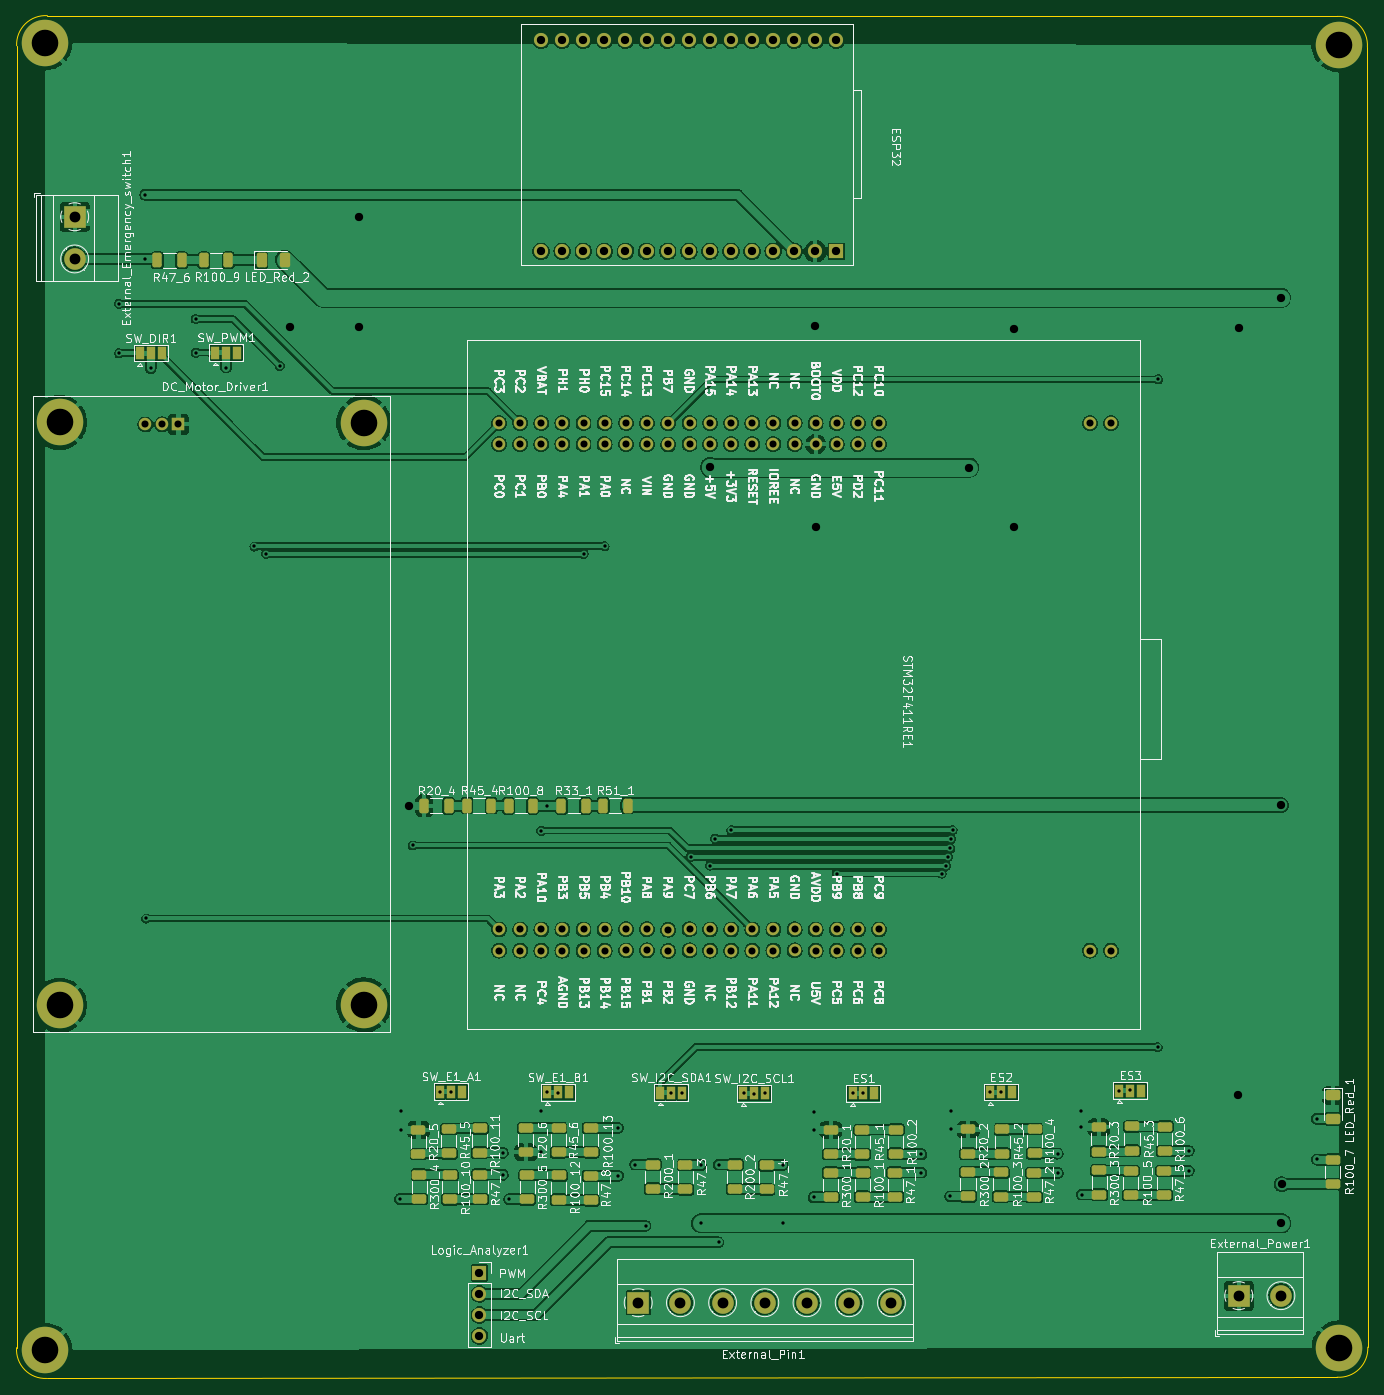
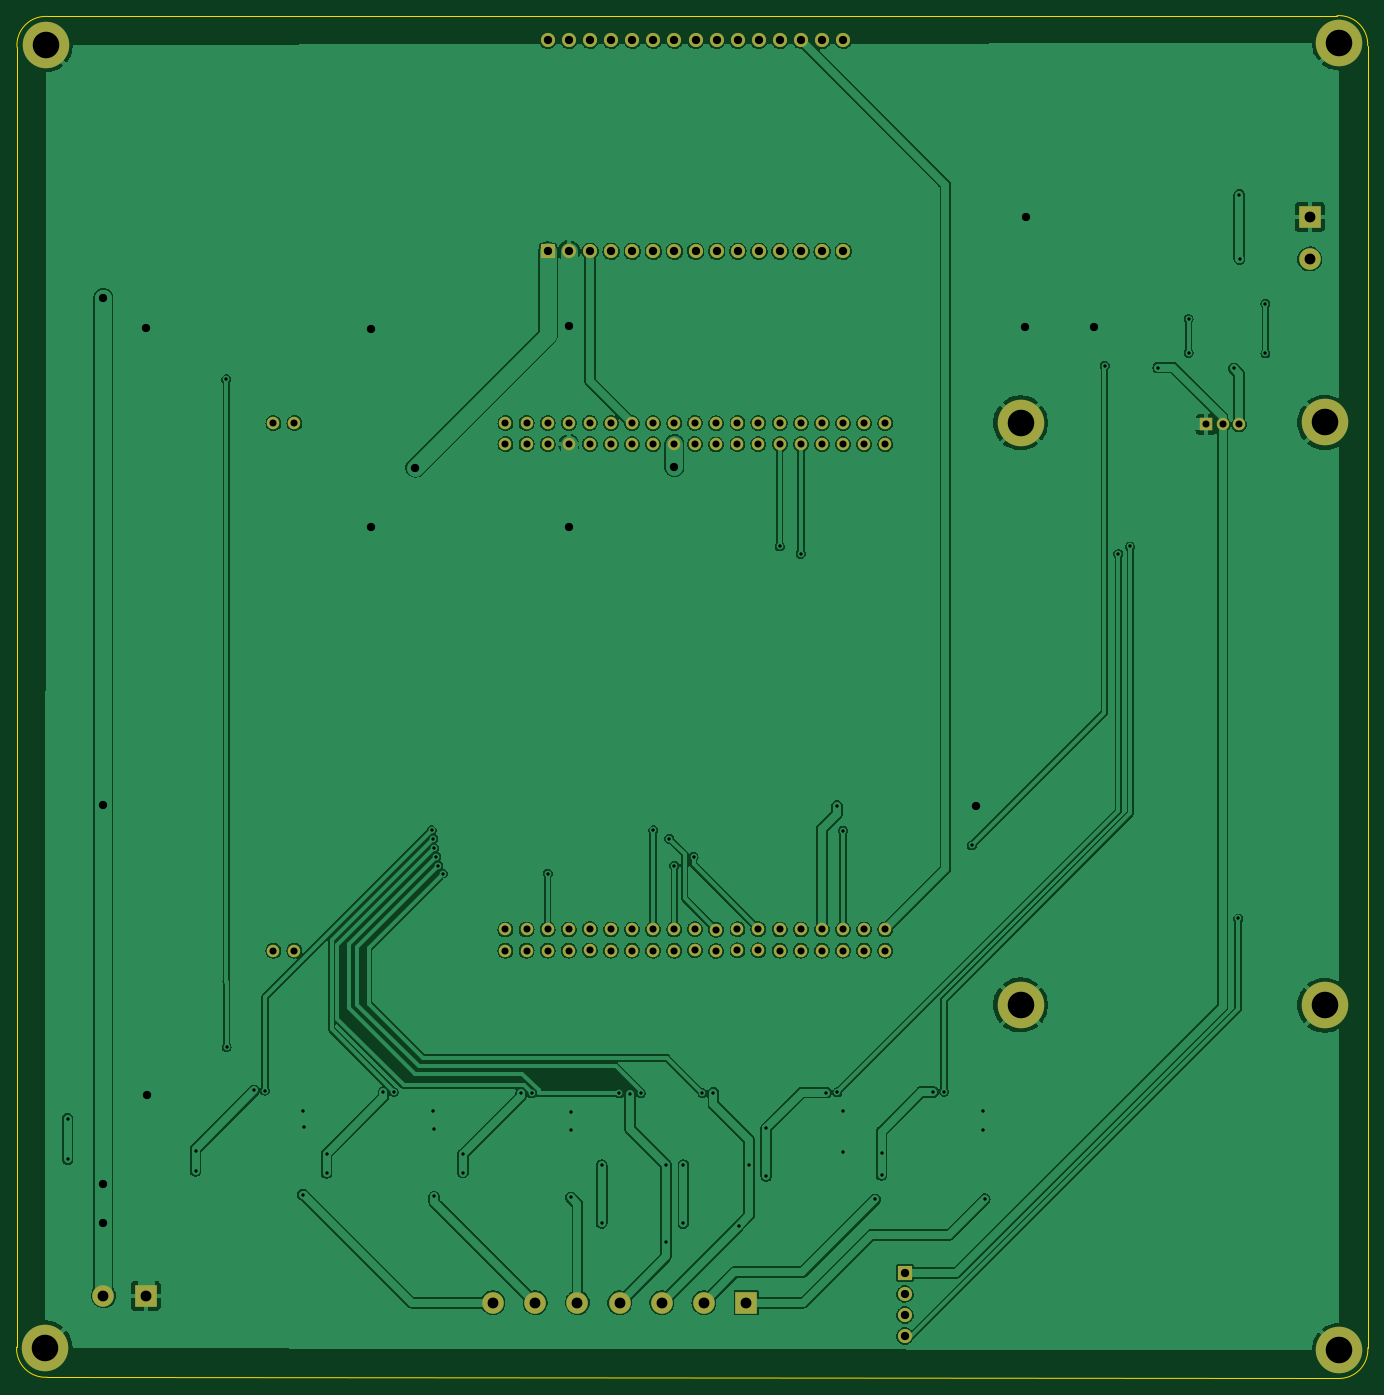
Circuit board: 11 layer files. Board 162.7 x 164.1 mm.
- bottom_copper: FRA261-B_Cu.gbl (542143 bytes)
- bottom_mask: FRA261-B_Mask.gbs (5179 bytes)
- paste: FRA261-B_Paste.gbp (491 bytes)
- bottom_silk: FRA261-B_Silkscreen.gbo (5182 bytes)
- outline: FRA261-Edge_Cuts.gm1 (1051 bytes)
- top_copper: FRA261-F_Cu.gtl (719857 bytes)
- top_mask: FRA261-F_Mask.gts (9537 bytes)
- paste: FRA261-F_Paste.gtp (4117 bytes)
- top_silk: FRA261-F_Silkscreen.gto (210042 bytes)
- drill: FRA261-NPTH.drl (278 bytes)
- drill: FRA261-PTH.drl (4270 bytes)

=== bottom_copper: FRA261-B_Cu.gbl (542143 bytes, source omitted) ===
=== bottom_mask: FRA261-B_Mask.gbs ===
G04 #@! TF.GenerationSoftware,KiCad,Pcbnew,(6.0.11)*
G04 #@! TF.CreationDate,2023-04-07T23:50:29+07:00*
G04 #@! TF.ProjectId,FRA261,46524132-3631-42e6-9b69-6361645f7063,rev?*
G04 #@! TF.SameCoordinates,Original*
G04 #@! TF.FileFunction,Soldermask,Bot*
G04 #@! TF.FilePolarity,Negative*
%FSLAX46Y46*%
G04 Gerber Fmt 4.6, Leading zero omitted, Abs format (unit mm)*
G04 Created by KiCad (PCBNEW (6.0.11)) date 2023-04-07 23:50:29*
%MOMM*%
%LPD*%
G01*
G04 APERTURE LIST*
G04 Aperture macros list*
%AMFreePoly0*
4,1,30,0.171263,0.730184,0.328778,0.674096,0.469953,0.584503,0.587770,0.465861,0.676374,0.324064,0.731362,0.166161,0.750000,0.000000,0.749708,-0.020941,0.726437,-0.186517,0.667062,-0.342823,0.574533,-0.482091,0.453449,-0.597397,0.309828,-0.683013,0.150808,-0.734681,-0.015707,-0.749836,-0.181441,-0.727722,-0.338158,-0.669439,-0.478068,-0.577885,-0.594217,-0.457609,-0.680833,-0.314589,
-0.733611,-0.155934,-0.749927,0.010472,-0.728971,0.176357,-0.671784,0.333476,-0.581208,0.474022,-0.461746,0.591008,-0.319334,0.678620,-0.161051,0.732504,0.005236,0.749982,0.171263,0.730184,0.171263,0.730184,$1*%
G04 Aperture macros list end*
%ADD10R,2.600000X2.600000*%
%ADD11C,2.600000*%
%ADD12C,3.600000*%
%ADD13C,5.600000*%
%ADD14FreePoly0,270.000000*%
%ADD15R,1.700000X1.700000*%
%ADD16O,1.700000X1.700000*%
%ADD17FreePoly0,90.000000*%
%ADD18R,1.500000X1.500000*%
G04 APERTURE END LIST*
D10*
X136595000Y-188105000D03*
D11*
X141675000Y-188105000D03*
X146755000Y-188105000D03*
X151835000Y-188105000D03*
X156915000Y-188105000D03*
X161995000Y-188105000D03*
X167075000Y-188105000D03*
D12*
X103560000Y-82180000D03*
D13*
X103560000Y-82180000D03*
D12*
X66940000Y-82130000D03*
D13*
X66940000Y-82130000D03*
X65180000Y-36450000D03*
D12*
X65180000Y-36450000D03*
D14*
X165570000Y-82210000D03*
X165570000Y-84750000D03*
X163030000Y-82210000D03*
X163030000Y-84750000D03*
X160490000Y-82210000D03*
X160490000Y-84750000D03*
X157950000Y-82210000D03*
X157950000Y-84750000D03*
X155418332Y-82184446D03*
X155418332Y-84724446D03*
X152870000Y-82210000D03*
X152870000Y-84750000D03*
X150330000Y-82210000D03*
X150330000Y-84750000D03*
X147790000Y-82210000D03*
X147790000Y-84750000D03*
X145250000Y-82210000D03*
X145250000Y-84750000D03*
X142769553Y-82184446D03*
X142769553Y-84724446D03*
X140203998Y-82244109D03*
X140203998Y-84784109D03*
X137638444Y-82184446D03*
X137638444Y-84724446D03*
X135132554Y-82184446D03*
X135132554Y-84724446D03*
X132550000Y-82210000D03*
X132550000Y-84750000D03*
X130010000Y-82210000D03*
X130010000Y-84750000D03*
X127470000Y-82210000D03*
X127470000Y-84750000D03*
X124930000Y-82210000D03*
X124930000Y-84750000D03*
X122390000Y-82210000D03*
X122390000Y-84750000D03*
X119850000Y-82210000D03*
X119850000Y-84750000D03*
X165570000Y-143170000D03*
X165570000Y-145710000D03*
X163030000Y-143170000D03*
X163030000Y-145710000D03*
X160490000Y-143170000D03*
X160490000Y-145710000D03*
X157950000Y-143170000D03*
X157950000Y-145710000D03*
X155418332Y-143144446D03*
X155418332Y-145684446D03*
X152870000Y-143170000D03*
X152870000Y-145710000D03*
X150330000Y-143170000D03*
X150330000Y-145710000D03*
X147790000Y-143170000D03*
X147790000Y-145710000D03*
X145250000Y-143170000D03*
X145250000Y-145710000D03*
X142769553Y-143144446D03*
X142769553Y-145684446D03*
X140203998Y-143204109D03*
X140203998Y-145744109D03*
X137638444Y-143144446D03*
X137638444Y-145684446D03*
X135132554Y-143144446D03*
X135132554Y-145684446D03*
X132550000Y-143170000D03*
X132550000Y-145710000D03*
X130010000Y-143170000D03*
X130010000Y-145710000D03*
X127470000Y-143170000D03*
X127470000Y-145710000D03*
X124930000Y-143170000D03*
X124930000Y-145710000D03*
X122390000Y-143170000D03*
X122390000Y-145710000D03*
X119850000Y-143170000D03*
X119850000Y-145710000D03*
X193510000Y-82210000D03*
X190970000Y-82210000D03*
X193510000Y-145710000D03*
X190970000Y-145710000D03*
D10*
X208885000Y-187255000D03*
D11*
X213965000Y-187255000D03*
D13*
X103560000Y-152260000D03*
D12*
X103560000Y-152260000D03*
D15*
X117485000Y-184500000D03*
D16*
X117485000Y-187040000D03*
X117485000Y-189580000D03*
X117485000Y-192120000D03*
D13*
X66940000Y-152280000D03*
D12*
X66940000Y-152280000D03*
D13*
X65180000Y-193810000D03*
D12*
X65180000Y-193810000D03*
X220930000Y-36650000D03*
D13*
X220930000Y-36650000D03*
D10*
X68755000Y-57375000D03*
D11*
X68755000Y-62455000D03*
D13*
X220990000Y-193550000D03*
D12*
X220990000Y-193550000D03*
D16*
X160460000Y-36130000D03*
X157920000Y-36130000D03*
X155380000Y-36130000D03*
X152840000Y-36130000D03*
X150300000Y-36130000D03*
X147760000Y-36130000D03*
X145220000Y-36130000D03*
X142680000Y-36130000D03*
X140140000Y-36130000D03*
X137600000Y-36130000D03*
X135060000Y-36130000D03*
X132520000Y-36130000D03*
X129980000Y-36130000D03*
X127440000Y-36130000D03*
X124900000Y-36130000D03*
D15*
X160460000Y-61530000D03*
D16*
X157920000Y-61530000D03*
X155380000Y-61530000D03*
X152840000Y-61530000D03*
X150300000Y-61530000D03*
X147760000Y-61530000D03*
X145220000Y-61530000D03*
X142680000Y-61530000D03*
X140140000Y-61530000D03*
X137600000Y-61530000D03*
X135060000Y-61530000D03*
X132520000Y-61530000D03*
X129980000Y-61530000D03*
X127440000Y-61530000D03*
X124900000Y-61530000D03*
D17*
X77250000Y-82370000D03*
X79250000Y-82370000D03*
D18*
X81250000Y-82370000D03*
M02*

=== paste: FRA261-B_Paste.gbp ===
G04 #@! TF.GenerationSoftware,KiCad,Pcbnew,(6.0.11)*
G04 #@! TF.CreationDate,2023-04-07T23:50:29+07:00*
G04 #@! TF.ProjectId,FRA261,46524132-3631-42e6-9b69-6361645f7063,rev?*
G04 #@! TF.SameCoordinates,Original*
G04 #@! TF.FileFunction,Paste,Bot*
G04 #@! TF.FilePolarity,Positive*
%FSLAX46Y46*%
G04 Gerber Fmt 4.6, Leading zero omitted, Abs format (unit mm)*
G04 Created by KiCad (PCBNEW (6.0.11)) date 2023-04-07 23:50:29*
%MOMM*%
%LPD*%
G01*
G04 APERTURE LIST*
G04 APERTURE END LIST*
M02*

=== bottom_silk: FRA261-B_Silkscreen.gbo ===
G04 #@! TF.GenerationSoftware,KiCad,Pcbnew,(6.0.11)*
G04 #@! TF.CreationDate,2023-04-07T23:50:29+07:00*
G04 #@! TF.ProjectId,FRA261,46524132-3631-42e6-9b69-6361645f7063,rev?*
G04 #@! TF.SameCoordinates,Original*
G04 #@! TF.FileFunction,Legend,Bot*
G04 #@! TF.FilePolarity,Positive*
%FSLAX46Y46*%
G04 Gerber Fmt 4.6, Leading zero omitted, Abs format (unit mm)*
G04 Created by KiCad (PCBNEW (6.0.11)) date 2023-04-07 23:50:29*
%MOMM*%
%LPD*%
G01*
G04 APERTURE LIST*
G04 Aperture macros list*
%AMFreePoly0*
4,1,30,0.171263,0.730184,0.328778,0.674096,0.469953,0.584503,0.587770,0.465861,0.676374,0.324064,0.731362,0.166161,0.750000,0.000000,0.749708,-0.020941,0.726437,-0.186517,0.667062,-0.342823,0.574533,-0.482091,0.453449,-0.597397,0.309828,-0.683013,0.150808,-0.734681,-0.015707,-0.749836,-0.181441,-0.727722,-0.338158,-0.669439,-0.478068,-0.577885,-0.594217,-0.457609,-0.680833,-0.314589,
-0.733611,-0.155934,-0.749927,0.010472,-0.728971,0.176357,-0.671784,0.333476,-0.581208,0.474022,-0.461746,0.591008,-0.319334,0.678620,-0.161051,0.732504,0.005236,0.749982,0.171263,0.730184,0.171263,0.730184,$1*%
G04 Aperture macros list end*
%ADD10R,2.600000X2.600000*%
%ADD11C,2.600000*%
%ADD12C,3.600000*%
%ADD13C,5.600000*%
%ADD14FreePoly0,270.000000*%
%ADD15R,1.700000X1.700000*%
%ADD16O,1.700000X1.700000*%
%ADD17FreePoly0,90.000000*%
%ADD18R,1.500000X1.500000*%
G04 APERTURE END LIST*
%LPC*%
D10*
X136595000Y-188105000D03*
D11*
X141675000Y-188105000D03*
X146755000Y-188105000D03*
X151835000Y-188105000D03*
X156915000Y-188105000D03*
X161995000Y-188105000D03*
X167075000Y-188105000D03*
D12*
X103560000Y-82180000D03*
D13*
X103560000Y-82180000D03*
D12*
X66940000Y-82130000D03*
D13*
X66940000Y-82130000D03*
X65180000Y-36450000D03*
D12*
X65180000Y-36450000D03*
D14*
X165570000Y-82210000D03*
X165570000Y-84750000D03*
X163030000Y-82210000D03*
X163030000Y-84750000D03*
X160490000Y-82210000D03*
X160490000Y-84750000D03*
X157950000Y-82210000D03*
X157950000Y-84750000D03*
X155418332Y-82184446D03*
X155418332Y-84724446D03*
X152870000Y-82210000D03*
X152870000Y-84750000D03*
X150330000Y-82210000D03*
X150330000Y-84750000D03*
X147790000Y-82210000D03*
X147790000Y-84750000D03*
X145250000Y-82210000D03*
X145250000Y-84750000D03*
X142769553Y-82184446D03*
X142769553Y-84724446D03*
X140203998Y-82244109D03*
X140203998Y-84784109D03*
X137638444Y-82184446D03*
X137638444Y-84724446D03*
X135132554Y-82184446D03*
X135132554Y-84724446D03*
X132550000Y-82210000D03*
X132550000Y-84750000D03*
X130010000Y-82210000D03*
X130010000Y-84750000D03*
X127470000Y-82210000D03*
X127470000Y-84750000D03*
X124930000Y-82210000D03*
X124930000Y-84750000D03*
X122390000Y-82210000D03*
X122390000Y-84750000D03*
X119850000Y-82210000D03*
X119850000Y-84750000D03*
X165570000Y-143170000D03*
X165570000Y-145710000D03*
X163030000Y-143170000D03*
X163030000Y-145710000D03*
X160490000Y-143170000D03*
X160490000Y-145710000D03*
X157950000Y-143170000D03*
X157950000Y-145710000D03*
X155418332Y-143144446D03*
X155418332Y-145684446D03*
X152870000Y-143170000D03*
X152870000Y-145710000D03*
X150330000Y-143170000D03*
X150330000Y-145710000D03*
X147790000Y-143170000D03*
X147790000Y-145710000D03*
X145250000Y-143170000D03*
X145250000Y-145710000D03*
X142769553Y-143144446D03*
X142769553Y-145684446D03*
X140203998Y-143204109D03*
X140203998Y-145744109D03*
X137638444Y-143144446D03*
X137638444Y-145684446D03*
X135132554Y-143144446D03*
X135132554Y-145684446D03*
X132550000Y-143170000D03*
X132550000Y-145710000D03*
X130010000Y-143170000D03*
X130010000Y-145710000D03*
X127470000Y-143170000D03*
X127470000Y-145710000D03*
X124930000Y-143170000D03*
X124930000Y-145710000D03*
X122390000Y-143170000D03*
X122390000Y-145710000D03*
X119850000Y-143170000D03*
X119850000Y-145710000D03*
X193510000Y-82210000D03*
X190970000Y-82210000D03*
X193510000Y-145710000D03*
X190970000Y-145710000D03*
D10*
X208885000Y-187255000D03*
D11*
X213965000Y-187255000D03*
D13*
X103560000Y-152260000D03*
D12*
X103560000Y-152260000D03*
D15*
X117485000Y-184500000D03*
D16*
X117485000Y-187040000D03*
X117485000Y-189580000D03*
X117485000Y-192120000D03*
D13*
X66940000Y-152280000D03*
D12*
X66940000Y-152280000D03*
D13*
X65180000Y-193810000D03*
D12*
X65180000Y-193810000D03*
X220930000Y-36650000D03*
D13*
X220930000Y-36650000D03*
D10*
X68755000Y-57375000D03*
D11*
X68755000Y-62455000D03*
D13*
X220990000Y-193550000D03*
D12*
X220990000Y-193550000D03*
D16*
X160460000Y-36130000D03*
X157920000Y-36130000D03*
X155380000Y-36130000D03*
X152840000Y-36130000D03*
X150300000Y-36130000D03*
X147760000Y-36130000D03*
X145220000Y-36130000D03*
X142680000Y-36130000D03*
X140140000Y-36130000D03*
X137600000Y-36130000D03*
X135060000Y-36130000D03*
X132520000Y-36130000D03*
X129980000Y-36130000D03*
X127440000Y-36130000D03*
X124900000Y-36130000D03*
D15*
X160460000Y-61530000D03*
D16*
X157920000Y-61530000D03*
X155380000Y-61530000D03*
X152840000Y-61530000D03*
X150300000Y-61530000D03*
X147760000Y-61530000D03*
X145220000Y-61530000D03*
X142680000Y-61530000D03*
X140140000Y-61530000D03*
X137600000Y-61530000D03*
X135060000Y-61530000D03*
X132520000Y-61530000D03*
X129980000Y-61530000D03*
X127440000Y-61530000D03*
X124900000Y-61530000D03*
D17*
X77250000Y-82370000D03*
X79250000Y-82370000D03*
D18*
X81250000Y-82370000D03*
M02*

=== outline: FRA261-Edge_Cuts.gm1 ===
G04 #@! TF.GenerationSoftware,KiCad,Pcbnew,(6.0.11)*
G04 #@! TF.CreationDate,2023-04-07T23:50:29+07:00*
G04 #@! TF.ProjectId,FRA261,46524132-3631-42e6-9b69-6361645f7063,rev?*
G04 #@! TF.SameCoordinates,Original*
G04 #@! TF.FileFunction,Profile,NP*
%FSLAX46Y46*%
G04 Gerber Fmt 4.6, Leading zero omitted, Abs format (unit mm)*
G04 Created by KiCad (PCBNEW (6.0.11)) date 2023-04-07 23:50:29*
%MOMM*%
%LPD*%
G01*
G04 APERTURE LIST*
G04 #@! TA.AperFunction,Profile*
%ADD10C,0.100000*%
G04 #@! TD*
G04 APERTURE END LIST*
D10*
X224421054Y-193453177D02*
X224371594Y-36957397D01*
X65380000Y-197220000D02*
X220721054Y-197073177D01*
X61760094Y-193520006D02*
G75*
G03*
X65380000Y-197220000I3466206J-229594D01*
G01*
X65470000Y-33169999D02*
G75*
G03*
X61770000Y-36790000I-229550J-3466261D01*
G01*
X220751594Y-33257397D02*
X65470000Y-33170000D01*
X61770000Y-36790000D02*
X61760000Y-193520000D01*
X220721055Y-197073165D02*
G75*
G03*
X224421054Y-193453177I229545J3466265D01*
G01*
X224371510Y-36957391D02*
G75*
G03*
X220751594Y-33257397I-3466210J229591D01*
G01*
M02*

=== top_copper: FRA261-F_Cu.gtl (719857 bytes, source omitted) ===
=== top_mask: FRA261-F_Mask.gts (9537 bytes, source omitted) ===
=== paste: FRA261-F_Paste.gtp ===
G04 #@! TF.GenerationSoftware,KiCad,Pcbnew,(6.0.11)*
G04 #@! TF.CreationDate,2023-04-07T23:50:29+07:00*
G04 #@! TF.ProjectId,FRA261,46524132-3631-42e6-9b69-6361645f7063,rev?*
G04 #@! TF.SameCoordinates,Original*
G04 #@! TF.FileFunction,Paste,Top*
G04 #@! TF.FilePolarity,Positive*
%FSLAX46Y46*%
G04 Gerber Fmt 4.6, Leading zero omitted, Abs format (unit mm)*
G04 Created by KiCad (PCBNEW (6.0.11)) date 2023-04-07 23:50:29*
%MOMM*%
%LPD*%
G01*
G04 APERTURE LIST*
G04 Aperture macros list*
%AMRoundRect*
0 Rectangle with rounded corners*
0 $1 Rounding radius*
0 $2 $3 $4 $5 $6 $7 $8 $9 X,Y pos of 4 corners*
0 Add a 4 corners polygon primitive as box body*
4,1,4,$2,$3,$4,$5,$6,$7,$8,$9,$2,$3,0*
0 Add four circle primitives for the rounded corners*
1,1,$1+$1,$2,$3*
1,1,$1+$1,$4,$5*
1,1,$1+$1,$6,$7*
1,1,$1+$1,$8,$9*
0 Add four rect primitives between the rounded corners*
20,1,$1+$1,$2,$3,$4,$5,0*
20,1,$1+$1,$4,$5,$6,$7,0*
20,1,$1+$1,$6,$7,$8,$9,0*
20,1,$1+$1,$8,$9,$2,$3,0*%
G04 Aperture macros list end*
%ADD10RoundRect,0.250000X0.625000X-0.312500X0.625000X0.312500X-0.625000X0.312500X-0.625000X-0.312500X0*%
%ADD11RoundRect,0.250000X-0.625000X0.312500X-0.625000X-0.312500X0.625000X-0.312500X0.625000X0.312500X0*%
%ADD12RoundRect,0.250000X-0.625000X0.375000X-0.625000X-0.375000X0.625000X-0.375000X0.625000X0.375000X0*%
%ADD13RoundRect,0.250000X-0.312500X-0.625000X0.312500X-0.625000X0.312500X0.625000X-0.312500X0.625000X0*%
%ADD14RoundRect,0.250000X-0.375000X-0.625000X0.375000X-0.625000X0.375000X0.625000X-0.375000X0.625000X0*%
%ADD15RoundRect,0.250000X0.312500X0.625000X-0.312500X0.625000X-0.312500X-0.625000X0.312500X-0.625000X0*%
G04 APERTURE END LIST*
D10*
X142280000Y-174467500D03*
X142280000Y-171542500D03*
D11*
X167550000Y-172435000D03*
X167550000Y-175360000D03*
D12*
X220240000Y-163150000D03*
X220240000Y-165950000D03*
D11*
X199980000Y-166902500D03*
X199980000Y-169827500D03*
D13*
X120980000Y-128280000D03*
X123905000Y-128280000D03*
D10*
X113930000Y-175670000D03*
X113930000Y-172745000D03*
D11*
X127000000Y-167067500D03*
X127000000Y-169992500D03*
X130880000Y-172837500D03*
X130880000Y-175762500D03*
D14*
X91260000Y-62580000D03*
X94060000Y-62580000D03*
D11*
X167590000Y-167255000D03*
X167590000Y-170180000D03*
X184270000Y-172470000D03*
X184270000Y-175395000D03*
D10*
X152040000Y-174472500D03*
X152040000Y-171547500D03*
D13*
X132380000Y-128250000D03*
X135305000Y-128250000D03*
D15*
X87237500Y-62610000D03*
X84312500Y-62610000D03*
D10*
X123040000Y-169992500D03*
X123040000Y-167067500D03*
D11*
X199930000Y-172230000D03*
X199930000Y-175155000D03*
X110140000Y-167287500D03*
X110140000Y-170212500D03*
D10*
X127020000Y-175702500D03*
X127020000Y-172777500D03*
D11*
X192020000Y-166980000D03*
X192020000Y-169905000D03*
D10*
X180260000Y-175325000D03*
X180260000Y-172400000D03*
D11*
X159760000Y-167295000D03*
X159760000Y-170220000D03*
X159790000Y-172455000D03*
X159790000Y-175380000D03*
D15*
X81632500Y-62600000D03*
X78707500Y-62600000D03*
D11*
X117520000Y-167115000D03*
X117520000Y-170040000D03*
X117590000Y-172685000D03*
X117590000Y-175610000D03*
D10*
X196030000Y-169812500D03*
X196030000Y-166887500D03*
D11*
X123220000Y-172727500D03*
X123220000Y-175652500D03*
X220210000Y-170895000D03*
X220210000Y-173820000D03*
D10*
X195870000Y-175155000D03*
X195870000Y-172230000D03*
D13*
X115990000Y-128250000D03*
X118915000Y-128250000D03*
D10*
X163580000Y-170230000D03*
X163580000Y-167305000D03*
D11*
X138330000Y-171465000D03*
X138330000Y-174390000D03*
D10*
X163600000Y-175357500D03*
X163600000Y-172432500D03*
D11*
X192080000Y-172170000D03*
X192080000Y-175095000D03*
D13*
X127350000Y-128280000D03*
X130275000Y-128280000D03*
D11*
X184300000Y-167202500D03*
X184300000Y-170127500D03*
D13*
X110837500Y-128290000D03*
X113762500Y-128290000D03*
D11*
X148230000Y-171477500D03*
X148230000Y-174402500D03*
X176310000Y-167240000D03*
X176310000Y-170165000D03*
D10*
X113800000Y-170130000D03*
X113800000Y-167205000D03*
X130900000Y-169980000D03*
X130900000Y-167055000D03*
D11*
X110260000Y-172695000D03*
X110260000Y-175620000D03*
X176290000Y-172382500D03*
X176290000Y-175307500D03*
D10*
X180440000Y-170165000D03*
X180440000Y-167240000D03*
M02*

=== top_silk: FRA261-F_Silkscreen.gto (210042 bytes, source omitted) ===
=== drill: FRA261-NPTH.drl ===
M48
; DRILL file {KiCad (6.0.11)} date Fri Apr  7 23:50:51 2023
; FORMAT={-:-/ absolute / metric / decimal}
; #@! TF.CreationDate,2023-04-07T23:50:51+07:00
; #@! TF.GenerationSoftware,Kicad,Pcbnew,(6.0.11)
; #@! TF.FileFunction,NonPlated,1,2,NPTH
FMAT,2
METRIC
%
G90
G05
T0
M30

=== drill: FRA261-PTH.drl ===
M48
; DRILL file {KiCad (6.0.11)} date Fri Apr  7 23:50:51 2023
; FORMAT={-:-/ absolute / metric / decimal}
; #@! TF.CreationDate,2023-04-07T23:50:51+07:00
; #@! TF.GenerationSoftware,Kicad,Pcbnew,(6.0.11)
; #@! TF.FileFunction,Plated,1,2,PTH
FMAT,2
METRIC
; #@! TA.AperFunction,Plated,PTH,ViaDrill
T1C0.400
; #@! TA.AperFunction,Plated,PTH,ComponentDrill
T2C0.850
; #@! TA.AperFunction,Plated,PTH,ViaDrill
T3C1.000
; #@! TA.AperFunction,Plated,PTH,ComponentDrill
T4C1.000
; #@! TA.AperFunction,Plated,PTH,ComponentDrill
T5C1.300
; #@! TA.AperFunction,Plated,PTH,ComponentDrill
T6C3.200
%
G90
G05
T1
X74.08Y-67.85
X74.08Y-73.8
X77.205Y-62.455
X77.24Y-54.72
X77.36Y-141.85
X77.91Y-75.63
X83.34Y-69.69
X83.34Y-73.74
X86.99Y-75.54
X90.39Y-97.07
X91.79Y-97.96
X93.43Y-75.3
X107.88Y-175.62
X108.062Y-167.287
X108.07Y-165.08
X109.45Y-133.05
X112.77Y-162.7
X114.05Y-162.72
X120.3Y-170.06
X120.3Y-172.7
X121.052Y-175.653
X124.92Y-165.07
X124.927Y-169.992
X124.93Y-131.28
X125.63Y-162.78
X125.66Y-128.28
X126.94Y-162.81
X130.02Y-97.94
X132.55Y-97.04
X134.17Y-167.065
X134.18Y-172.83
X136.215Y-171.465
X137.48Y-178.83
X140.54Y-162.8
X141.86Y-162.87
X142.93Y-134.43
X144.142Y-171.542
X144.15Y-178.53
X145.25Y-135.48
X145.84Y-132.25
X146.262Y-171.477
X146.262Y-180.817
X147.79Y-131.22
X149.27Y-162.88
X150.56Y-162.92
X151.86Y-162.91
X153.98Y-171.55
X153.99Y-178.5
X157.705Y-167.295
X157.71Y-165.09
X157.71Y-175.41
X160.48Y-136.44
X162.4Y-162.89
X163.7Y-162.89
X170.69Y-170.22
X170.69Y-172.44
X173.11Y-136.44
X173.66Y-135.51
X173.9Y-134.43
X174.15Y-133.39
X174.157Y-175.308
X174.22Y-167.25
X174.25Y-132.24
X174.26Y-165.07
X174.44Y-131.21
X179.0Y-162.74
X180.26Y-162.77
X187.1Y-170.16
X187.1Y-172.48
X189.87Y-167.0
X189.89Y-165.07
X189.98Y-175.08
X194.53Y-162.57
X195.82Y-162.55
X199.14Y-157.33
X199.18Y-76.94
X202.87Y-169.82
X202.87Y-172.22
X218.27Y-165.95
X218.27Y-170.85
T2
X77.25Y-82.37
X79.25Y-82.37
X81.25Y-82.37
X119.85Y-82.21
X119.85Y-84.75
X119.85Y-143.17
X119.85Y-145.71
X122.39Y-82.21
X122.39Y-84.75
X122.39Y-143.17
X122.39Y-145.71
X124.93Y-82.21
X124.93Y-84.75
X124.93Y-143.17
X124.93Y-145.71
X127.47Y-82.21
X127.47Y-84.75
X127.47Y-143.17
X127.47Y-145.71
X130.01Y-82.21
X130.01Y-84.75
X130.01Y-143.17
X130.01Y-145.71
X132.55Y-82.21
X132.55Y-84.75
X132.55Y-143.17
X132.55Y-145.71
X135.133Y-82.184
X135.133Y-84.724
X135.133Y-143.144
X135.133Y-145.684
X137.638Y-82.184
X137.638Y-84.724
X137.638Y-143.144
X137.638Y-145.684
X140.204Y-82.244
X140.204Y-84.784
X140.204Y-143.204
X140.204Y-145.744
X142.77Y-82.184
X142.77Y-84.724
X142.77Y-143.144
X142.77Y-145.684
X145.25Y-82.21
X145.25Y-84.75
X145.25Y-143.17
X145.25Y-145.71
X147.79Y-82.21
X147.79Y-84.75
X147.79Y-143.17
X147.79Y-145.71
X150.33Y-82.21
X150.33Y-84.75
X150.33Y-143.17
X150.33Y-145.71
X152.87Y-82.21
X152.87Y-84.75
X152.87Y-143.17
X152.87Y-145.71
X155.418Y-82.184
X155.418Y-84.724
X155.418Y-143.144
X155.418Y-145.684
X157.95Y-82.21
X157.95Y-84.75
X157.95Y-143.17
X157.95Y-145.71
X160.49Y-82.21
X160.49Y-84.75
X160.49Y-143.17
X160.49Y-145.71
X163.03Y-82.21
X163.03Y-84.75
X163.03Y-143.17
X163.03Y-145.71
X165.57Y-82.21
X165.57Y-84.75
X165.57Y-143.17
X165.57Y-145.71
X190.97Y-82.21
X190.97Y-145.71
X193.51Y-82.21
X193.51Y-145.71
T3
X94.67Y-70.67
X102.96Y-57.39
X102.97Y-70.63
X108.95Y-128.33
X145.25Y-87.49
X157.92Y-70.57
X157.98Y-94.67
X176.44Y-87.57
X181.78Y-70.84
X181.78Y-94.7
X208.76Y-163.13
X208.885Y-70.715
X213.97Y-67.14
X213.98Y-128.22
X214.02Y-178.53
X214.04Y-173.83
T4
X117.485Y-184.5
X117.485Y-187.04
X117.485Y-189.58
X117.485Y-192.12
X124.9Y-36.13
X124.9Y-61.53
X127.44Y-36.13
X127.44Y-61.53
X129.98Y-36.13
X129.98Y-61.53
X132.52Y-36.13
X132.52Y-61.53
X135.06Y-36.13
X135.06Y-61.53
X137.6Y-36.13
X137.6Y-61.53
X140.14Y-36.13
X140.14Y-61.53
X142.68Y-36.13
X142.68Y-61.53
X145.22Y-36.13
X145.22Y-61.53
X147.76Y-36.13
X147.76Y-61.53
X150.3Y-36.13
X150.3Y-61.53
X152.84Y-36.13
X152.84Y-61.53
X155.38Y-36.13
X155.38Y-61.53
X157.92Y-36.13
X157.92Y-61.53
X160.46Y-36.13
X160.46Y-61.53
T5
X68.755Y-57.375
X68.755Y-62.455
X136.595Y-188.105
X141.675Y-188.105
X146.755Y-188.105
X151.835Y-188.105
X156.915Y-188.105
X161.995Y-188.105
X167.075Y-188.105
X208.885Y-187.255
X213.965Y-187.255
T6
X65.18Y-36.45
X65.18Y-193.81
X66.94Y-82.13
X66.94Y-152.28
X103.56Y-82.18
X103.56Y-152.26
X220.93Y-36.65
X220.99Y-193.55
T0
M30

